Image classification data set "data_split" (Adamsyaifullah/ADAM_SYAIFULLAH on GitHub). Class labels (4): mild demented, moderate demented, non demented, very mild demented.

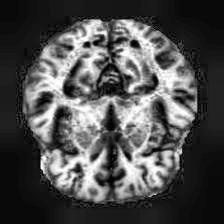
Label: mild demented

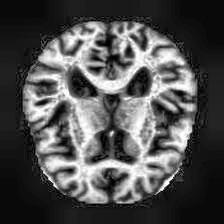
Label: non demented

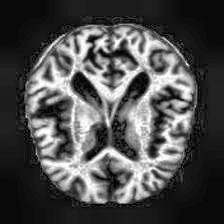
Label: very mild demented

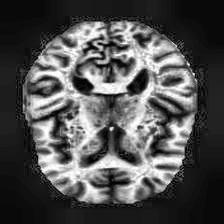
Label: non demented

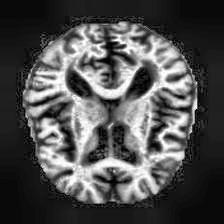
Label: mild demented

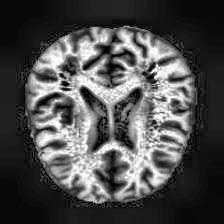
Label: very mild demented
